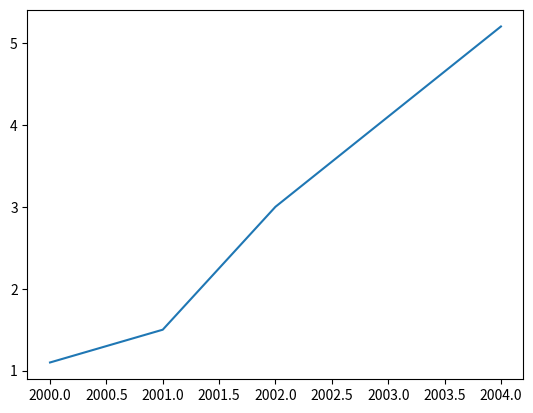

The matplotlib source for this figure:
year = [2000, 2001, 2002, 2004]
pop = [1.1, 1.5, 3.0, 5.2]
# Print the last item from year and pop
print(year[-1])
print(pop[-1])

# Import matplotlib.pyplot as plt
import matplotlib.pyplot as plt

# Make a line plot: year on the x-axis, pop on the y-axis
plt.plot(year, pop)

# Display the plot with plt.show()
plt.show()